Photos from the image-classification dataset "SchereSteinPapier" in the GitHub repository FloHab/SchereSteinPapier. Its 3 classes are: papier, schere, stein.

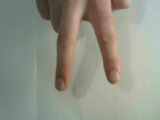
Label: schere

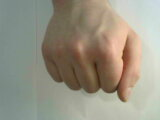
Label: stein

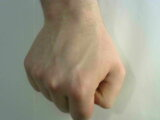
Label: stein

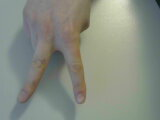
Label: schere

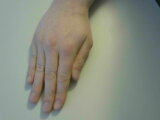
Label: papier

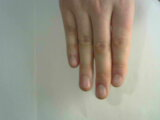
Label: papier
